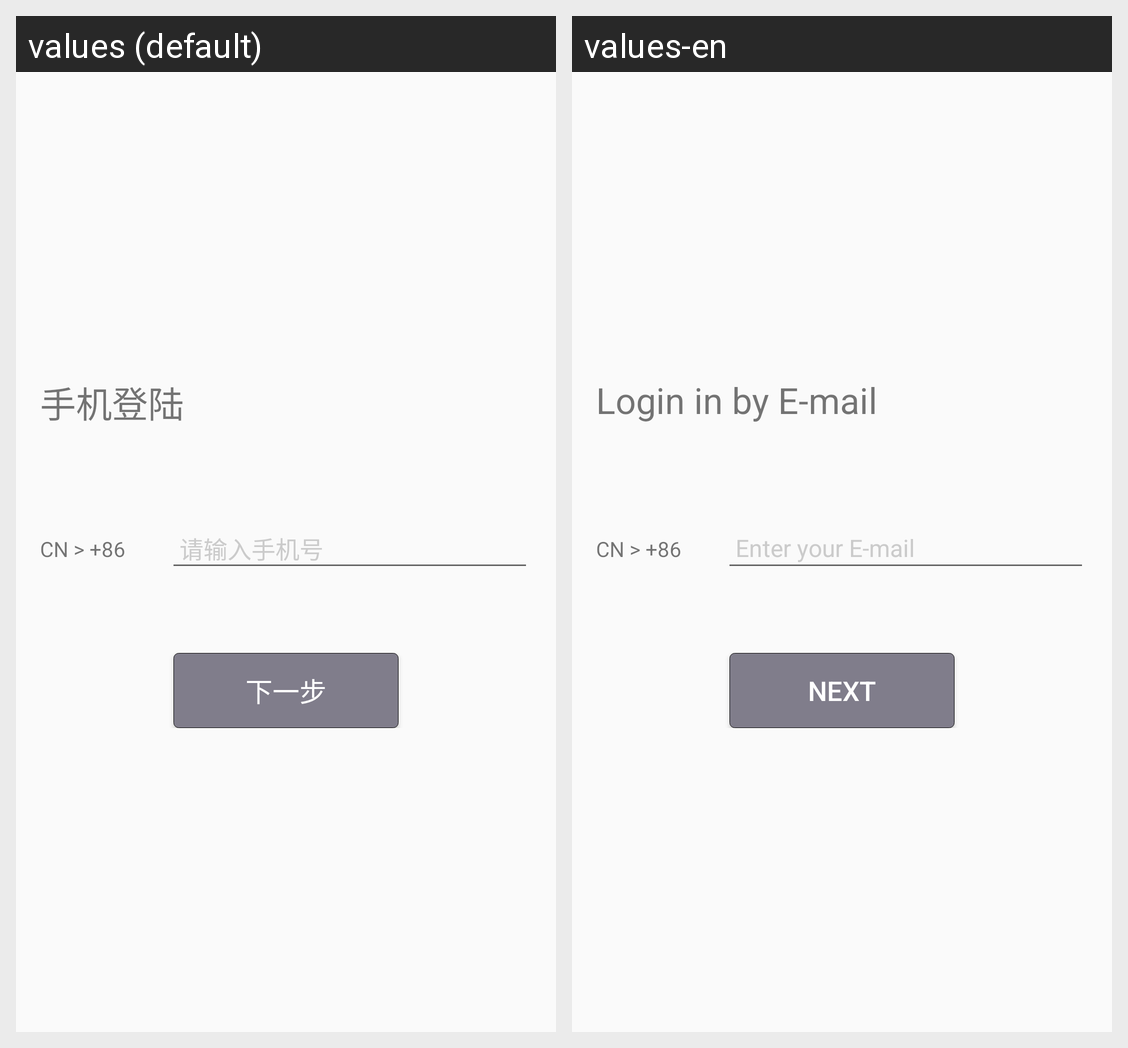

Locale-by-locale string values for the Android screen shown in this grid:
Android screen res/layout/activity_login.xml rendered under 2 locales, left to right: values (default), values-en. Device: Nexus 5 (rendered at 1080×1920; each locale shown at half size, 540×960, under a caption strip naming it); theme Theme.AppCompat.Light.NoActionBar.
Strings drawn on this screen, with the default value and each locale's value (text and hints the layout hard-codes, and strings that could not be matched under every locale, appear in the picture but are not listed):

login_way
  values: 手机登陆
  values-en: Login in by E-mail

input_phone_number
  values: 请输入手机号
  values-en: Enter your E-mail

login_button
  values: 下一步
  values-en: Next
